Image classification data set "Experiment II" (toast-ceo/CNN-Based-Crosswalk-Pedestrian-Situation-Recognition-System-Using-Mask-R-CNN-and-CDA on GitHub). Class labels (2): danger outside crosswalk, safety inside crosswalk.

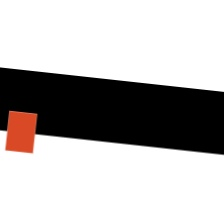
Label: danger outside crosswalk

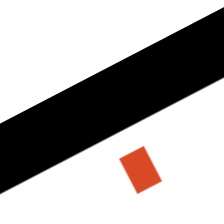
Label: danger outside crosswalk

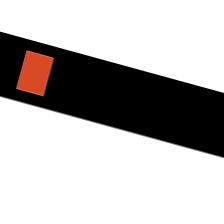
Label: safety inside crosswalk

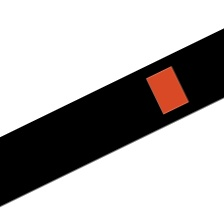
Label: safety inside crosswalk

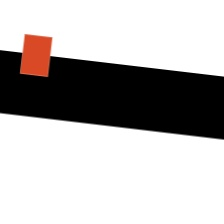
Label: safety inside crosswalk

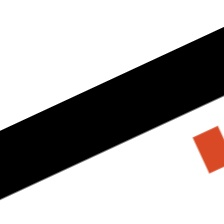
Label: danger outside crosswalk
